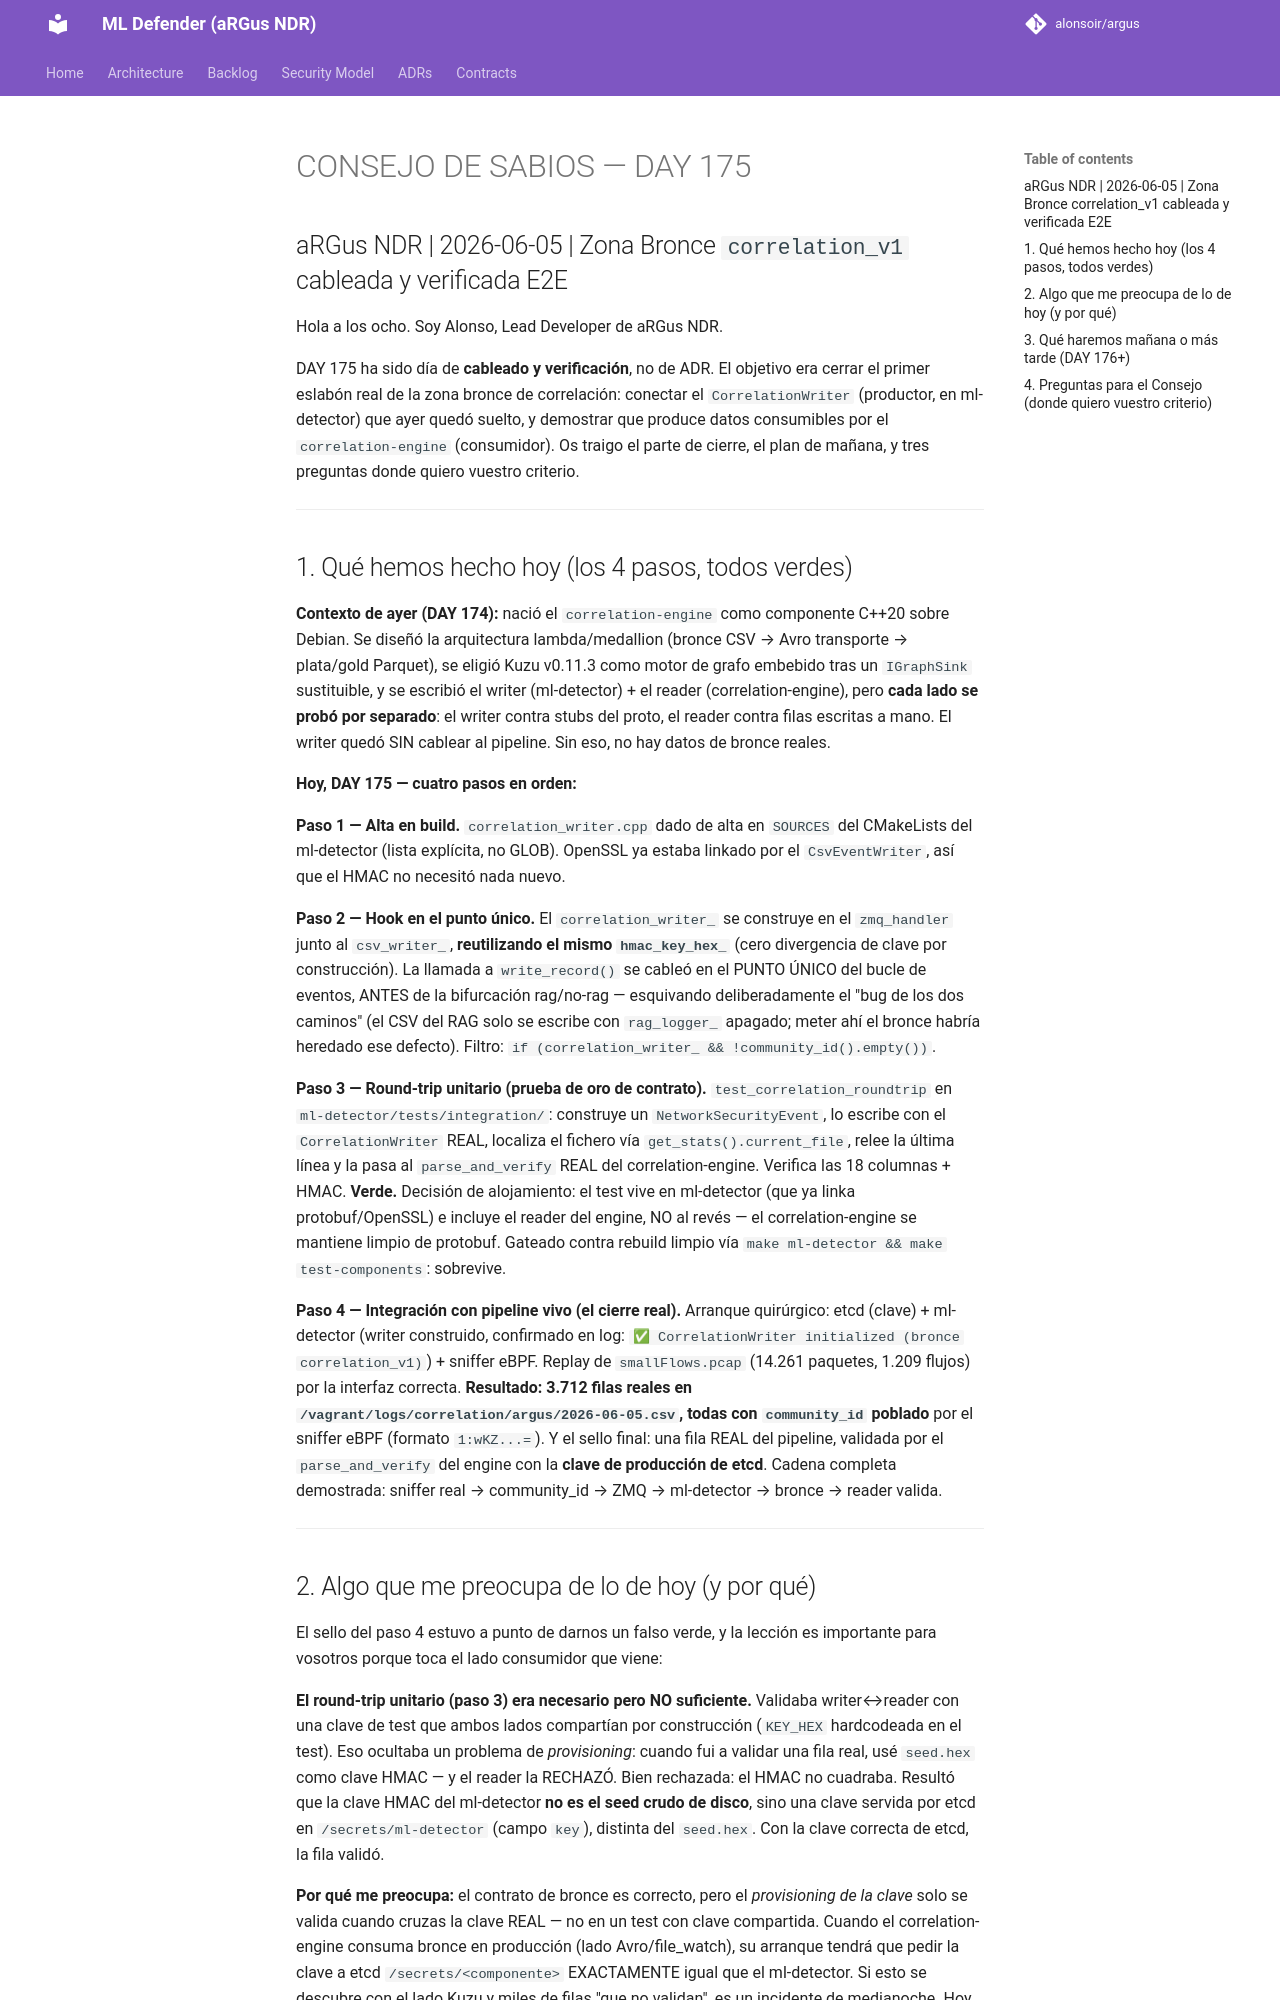

repository: alonsoir/argus · page: council/CONSEJO DE SABIOS — DAY 175/index.html · generator: mkdocs

# CONSEJO DE SABIOS — DAY 175

## aRGus NDR | 2026-06-05 | Zona Bronce `correlation_v1` cableada y verificada E2E

Hola a los ocho. Soy Alonso, Lead Developer de aRGus NDR.

DAY 175 ha sido día de **cableado y verificación**, no de ADR. El objetivo era
cerrar el primer eslabón real de la zona bronce de correlación: conectar el
`CorrelationWriter` (productor, en ml-detector) que ayer quedó suelto, y demostrar
que produce datos consumibles por el `correlation-engine` (consumidor). Os traigo
el parte de cierre, el plan de mañana, y tres preguntas donde quiero vuestro criterio.

---

## 1. Qué hemos hecho hoy (los 4 pasos, todos verdes)

**Contexto de ayer (DAY 174):** nació el `correlation-engine` como componente C++20
sobre Debian. Se diseñó la arquitectura lambda/medallion (bronce CSV → Avro transporte
→ plata/gold Parquet), se eligió Kuzu v0.11.3 como motor de grafo embebido tras un
`IGraphSink` sustituible, y se escribió el writer (ml-detector) + el reader
(correlation-engine), pero **cada lado se probó por separado**: el writer contra stubs
del proto, el reader contra filas escritas a mano. El writer quedó SIN cablear al
pipeline. Sin eso, no hay datos de bronce reales.

**Hoy, DAY 175 — cuatro pasos en orden:**

**Paso 1 — Alta en build.** `correlation_writer.cpp` dado de alta en `SOURCES` del
CMakeLists del ml-detector (lista explícita, no GLOB). OpenSSL ya estaba linkado por
el `CsvEventWriter`, así que el HMAC no necesitó nada nuevo.

**Paso 2 — Hook en el punto único.** El `correlation_writer_` se construye en el
`zmq_handler` junto al `csv_writer_`, **reutilizando el mismo `hmac_key_hex_`** (cero
divergencia de clave por construcción). La llamada a `write_record()` se cableó en el
PUNTO ÚNICO del bucle de eventos, ANTES de la bifurcación rag/no-rag — esquivando
deliberadamente el "bug de los dos caminos" (el CSV del RAG solo se escribe con
`rag_logger_` apagado; meter ahí el bronce habría heredado ese defecto). Filtro:
`if (correlation_writer_ && !community_id().empty())`.

**Paso 3 — Round-trip unitario (prueba de oro de contrato).**
`test_correlation_roundtrip` en `ml-detector/tests/integration/`: construye un
`NetworkSecurityEvent`, lo escribe con el `CorrelationWriter` REAL, localiza el fichero
vía `get_stats().current_file`, relee la última línea y la pasa al `parse_and_verify`
REAL del correlation-engine. Verifica las 18 columnas + HMAC. **Verde.** Decisión de
alojamiento: el test vive en ml-detector (que ya linka protobuf/OpenSSL) e incluye el
reader del engine, NO al revés — el correlation-engine se mantiene limpio de protobuf.
Gateado contra rebuild limpio vía `make ml-detector && make test-components`: sobrevive.

**Paso 4 — Integración con pipeline vivo (el cierre real).**
Arranque quirúrgico: etcd (clave) + ml-detector (writer construido, confirmado en log:
`✅ CorrelationWriter initialized (bronce correlation_v1)`) + sniffer eBPF. Replay de
`smallFlows.pcap` (14.261 paquetes, 1.209 flujos) por la interfaz correcta.
**Resultado: 3.712 filas reales en `/vagrant/logs/correlation/argus/2026-06-05.csv`,
todas con `community_id` poblado** por el sniffer eBPF (formato `1:wKZ...=`).
Y el sello final: una fila REAL del pipeline, validada por el `parse_and_verify` del
engine con la **clave de producción de etcd**. Cadena completa demostrada:
sniffer real → community_id → ZMQ → ml-detector → bronce → reader valida.

---
